Photos from the image-classification dataset "MYCT_pics_updated" in the GitHub repository Ankita2719AIML/MYCT. Its 2 classes are: forged, genuine.

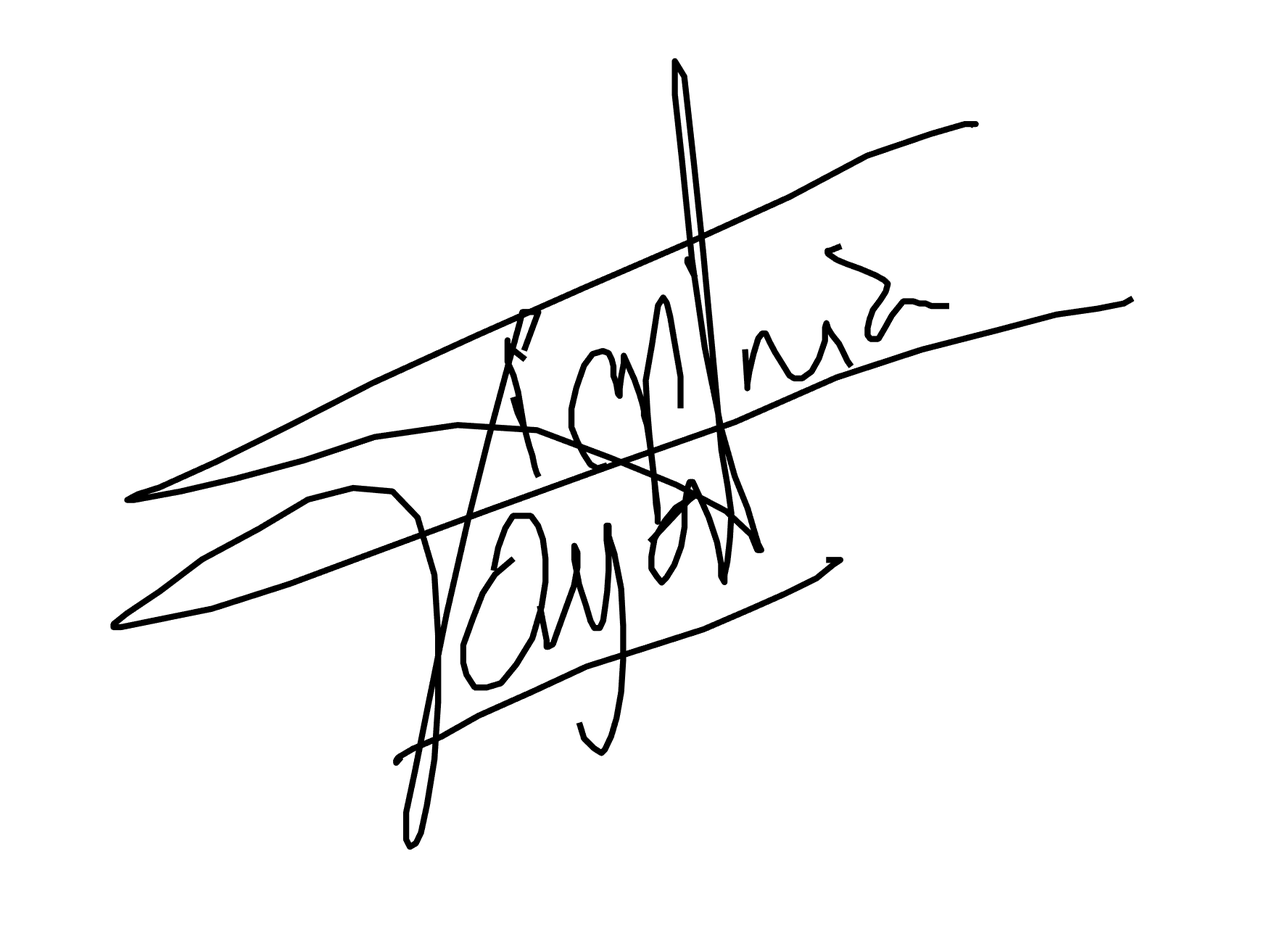
Label: genuine

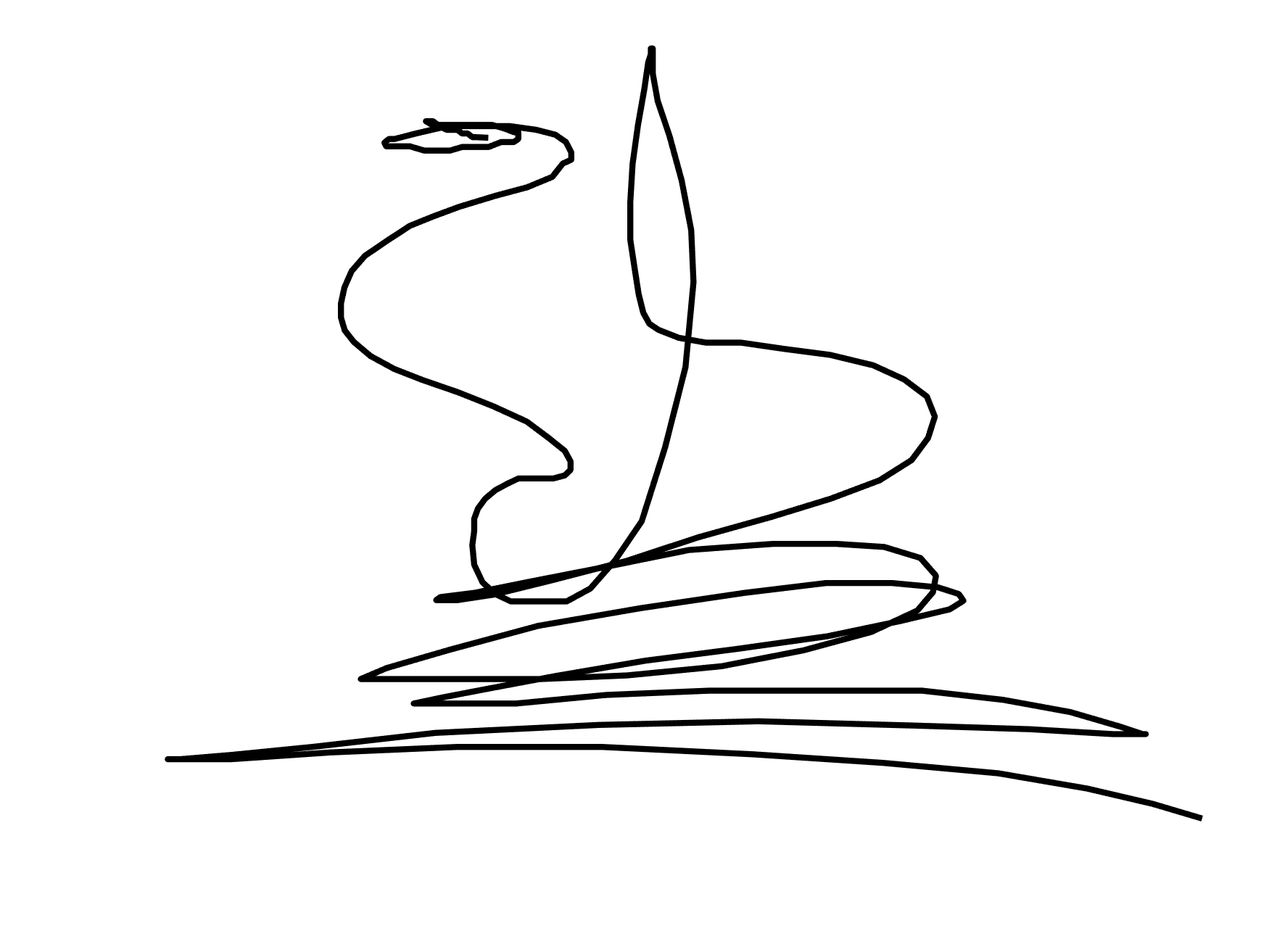
Label: genuine

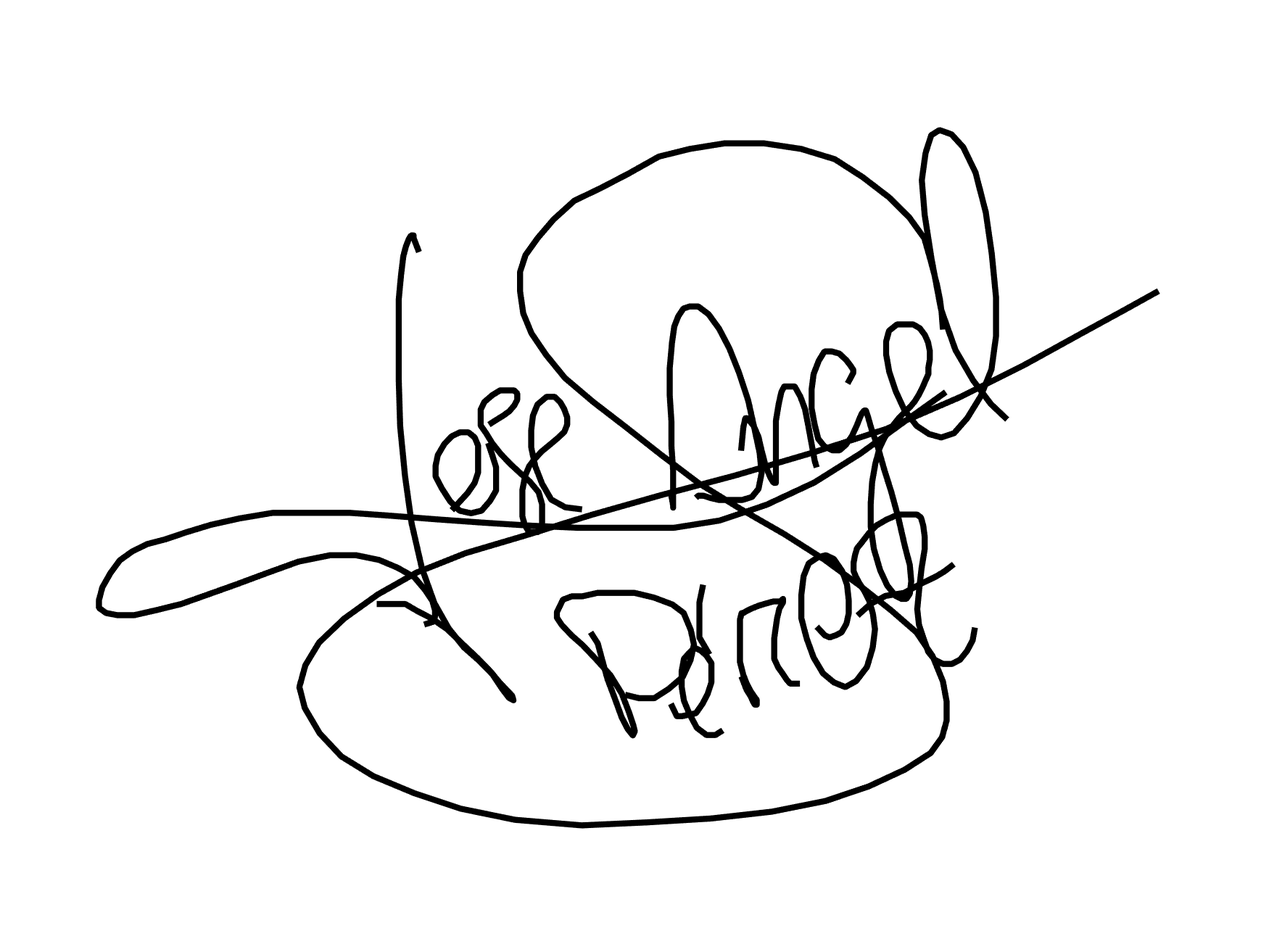
Label: forged

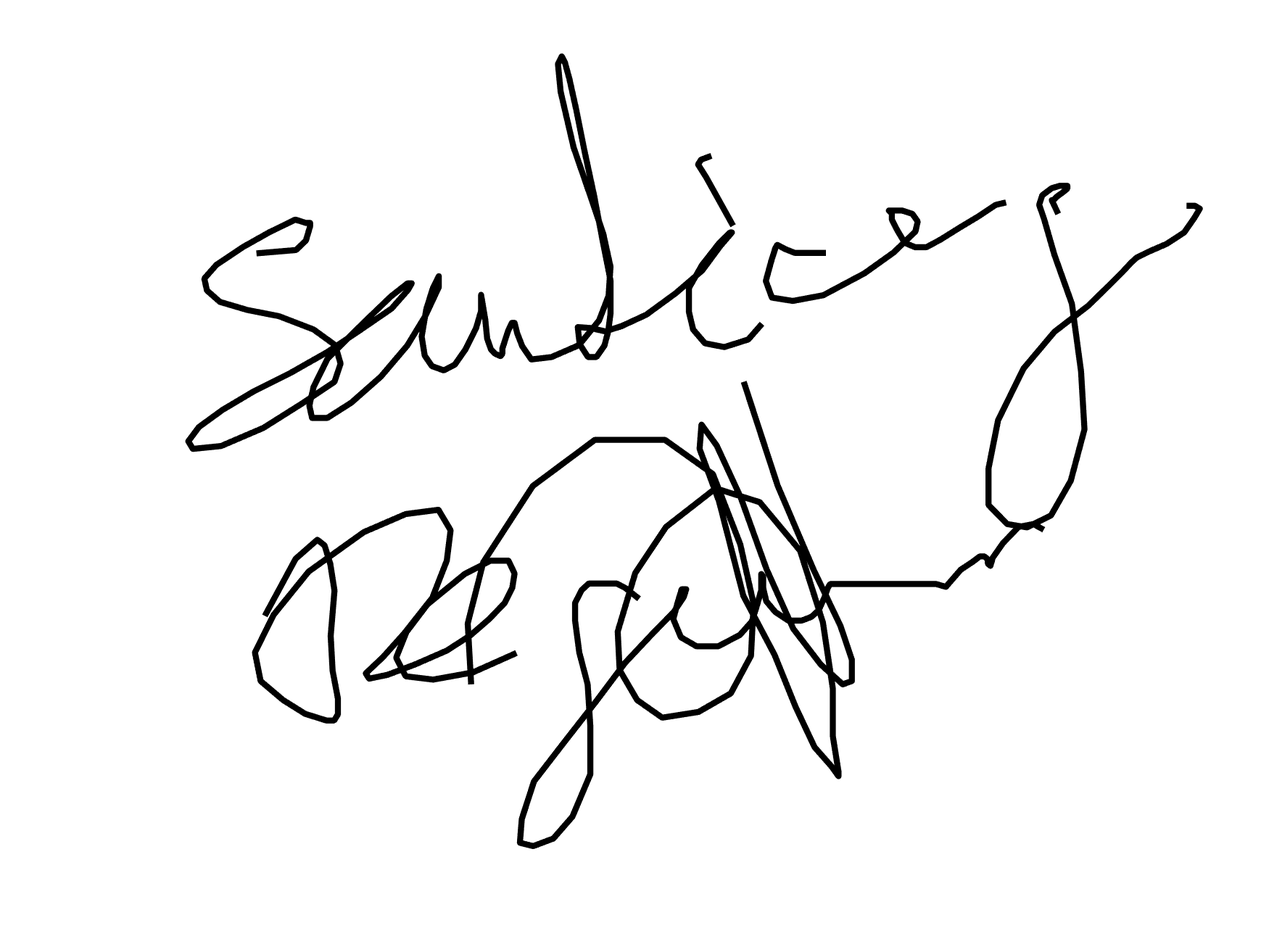
Label: genuine

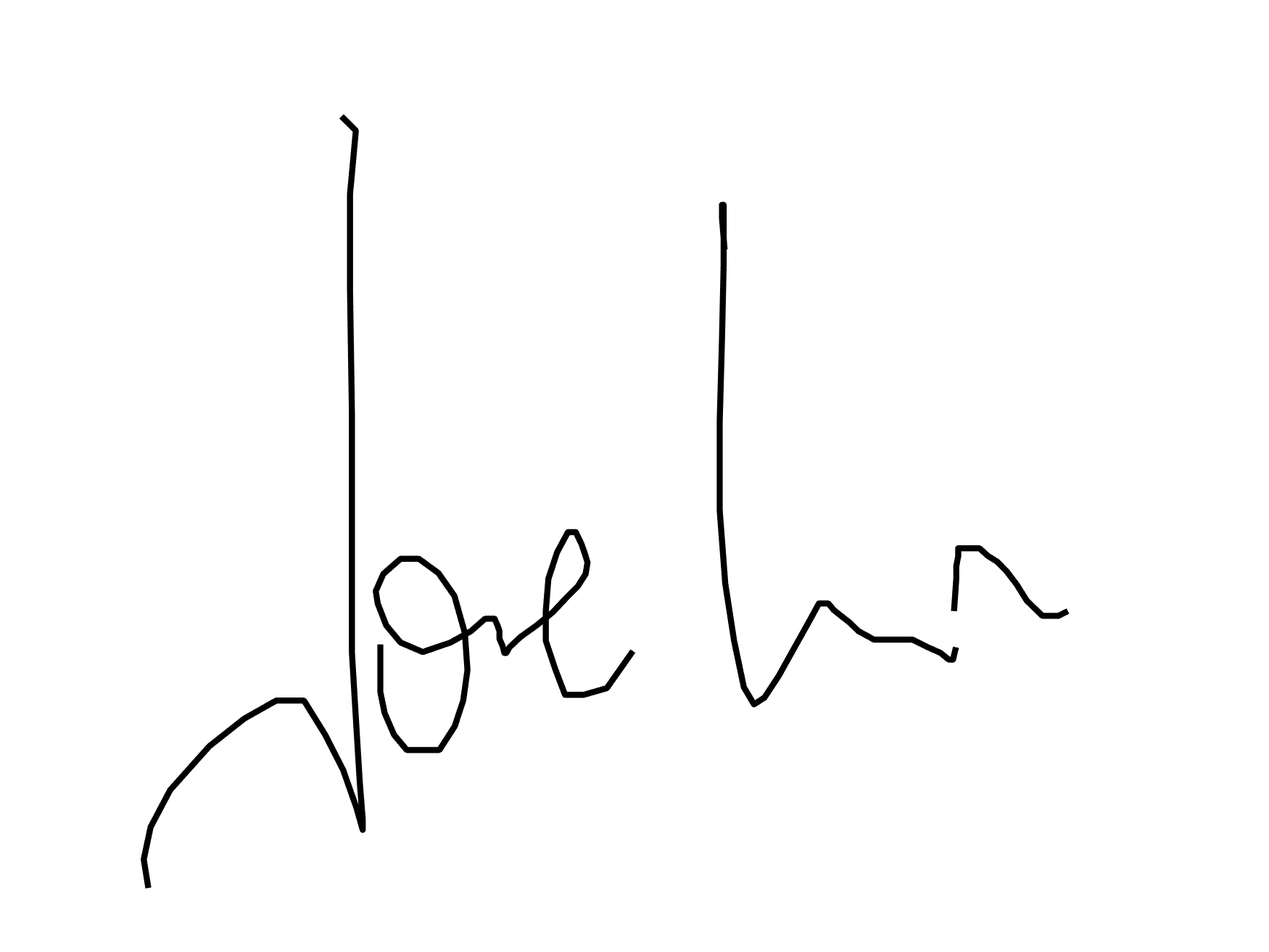
Label: forged

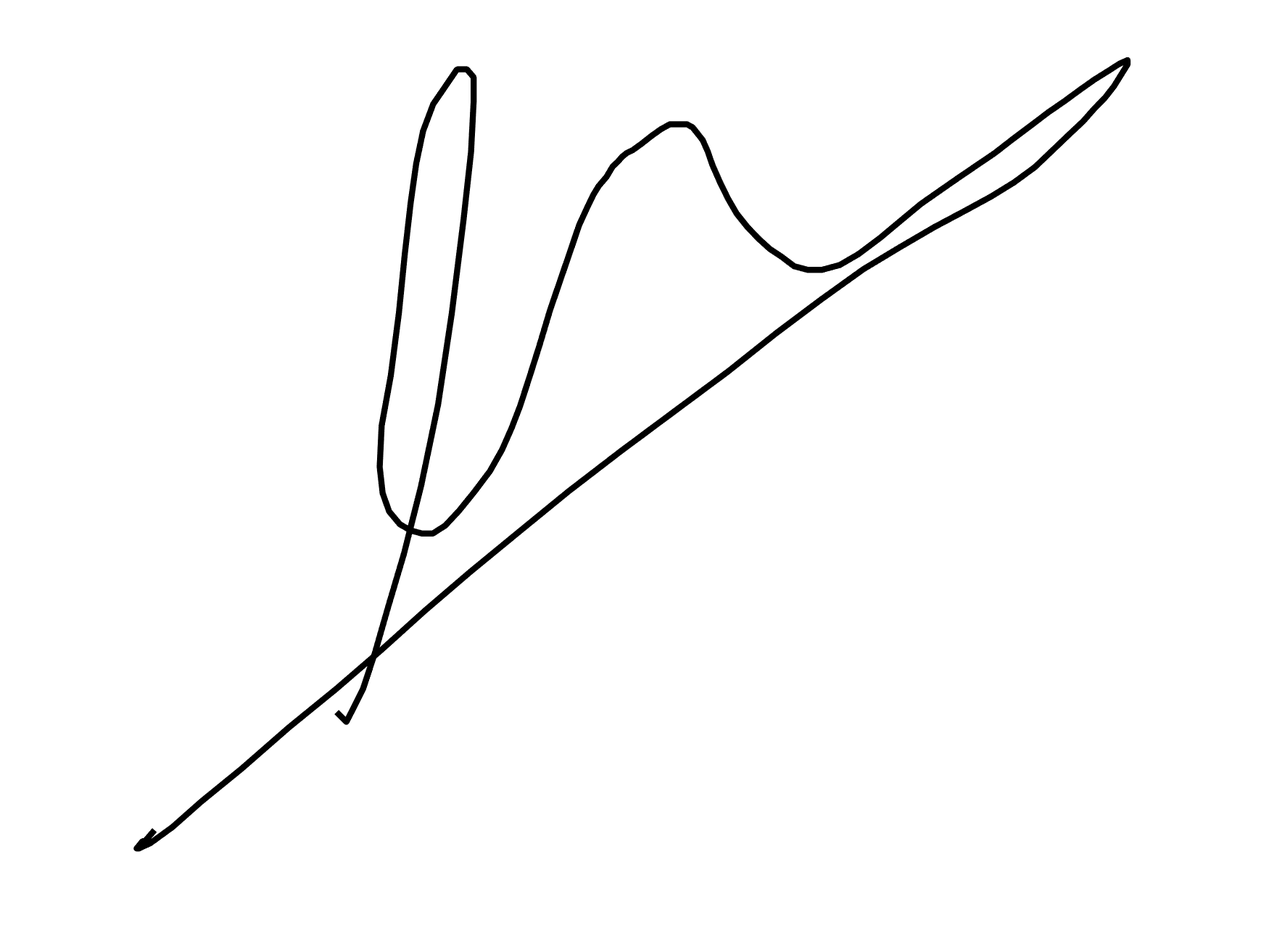
Label: forged
